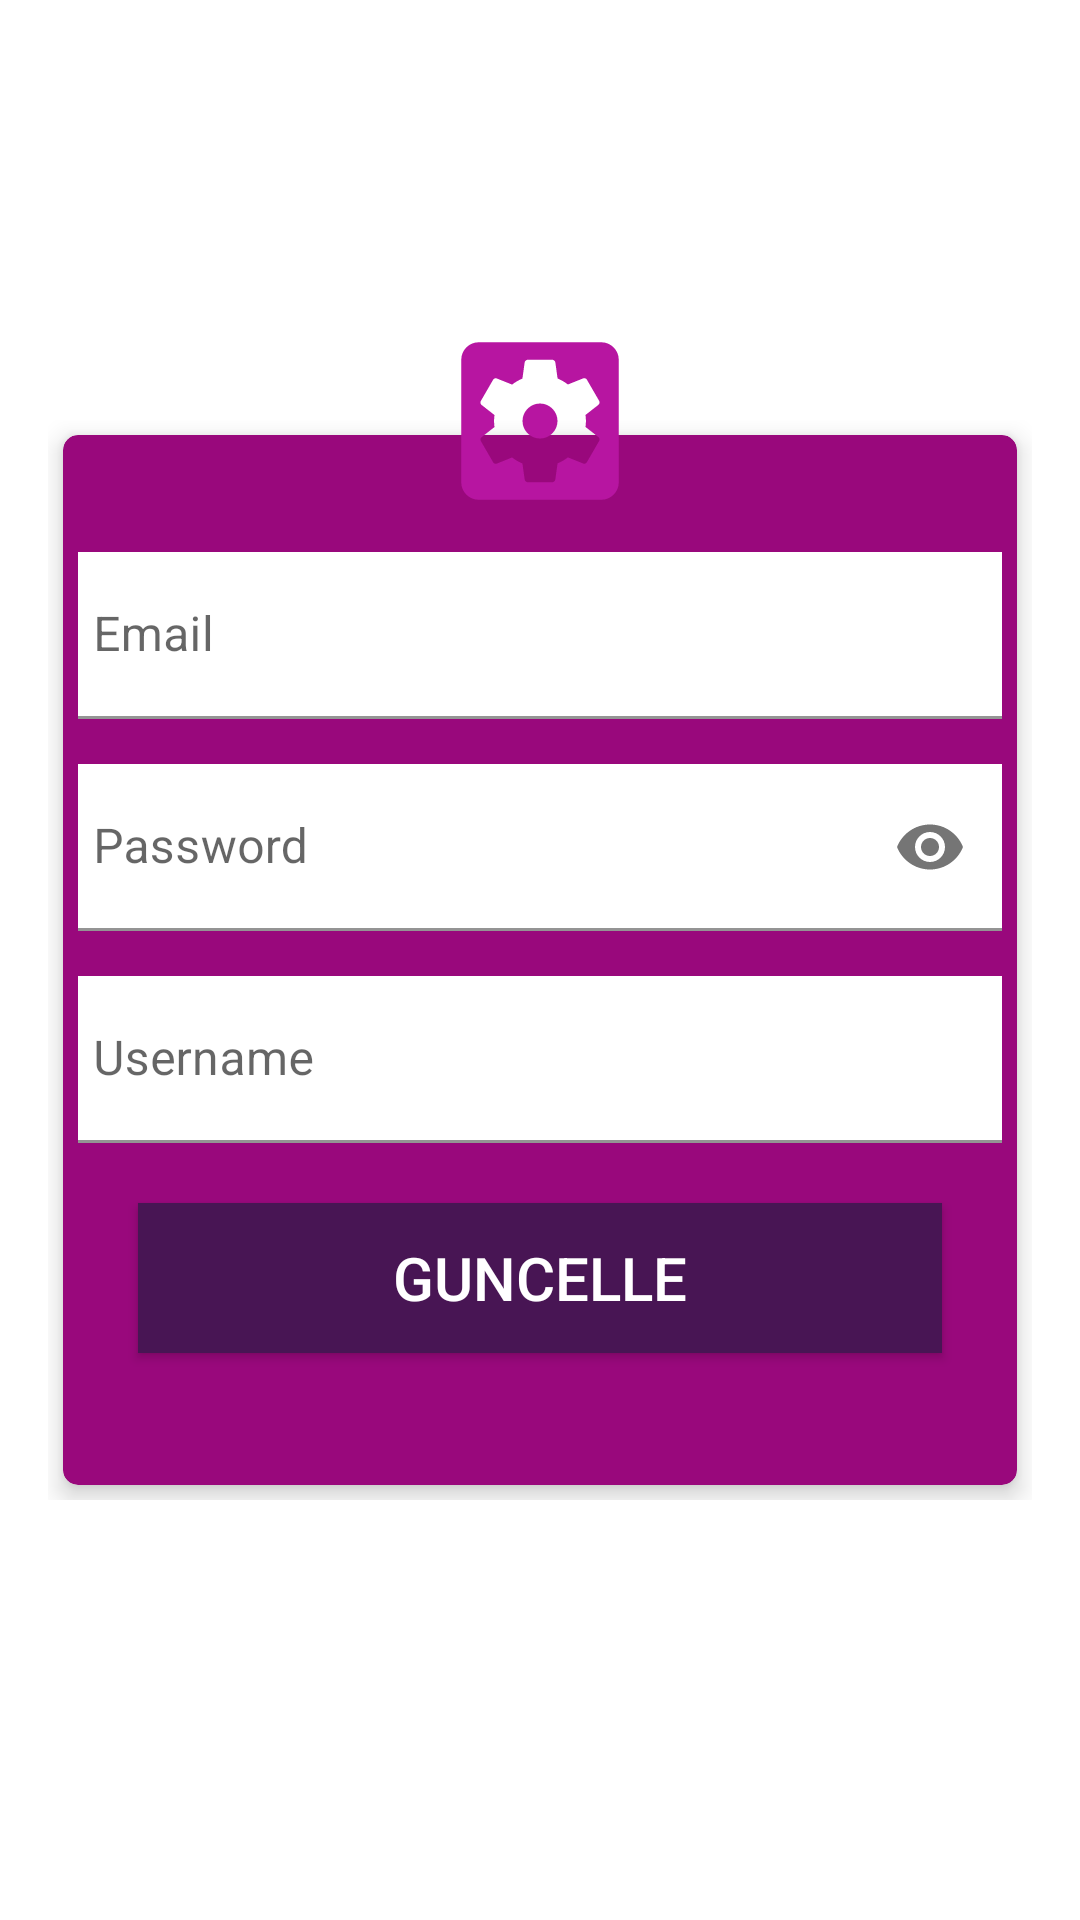

Android layout source for this screen:
<!-- AndroidManifest.xml: application theme Theme.CikcanmiApp -->
<!-- res/layout/fragment_settings.xml -->
<?xml version="1.0" encoding="utf-8"?>
<RelativeLayout
    xmlns:android="http://schemas.android.com/apk/res/android"
    xmlns:tools="http://schemas.android.com/tools"
    xmlns:app="http://schemas.android.com/apk/res-auto"
    android:layout_width="match_parent"
    android:layout_height="match_parent"
    android:background="@color/white"
    android:gravity="center"
    android:padding="16dp"
    tools:context=".SignUp">

    <RelativeLayout
        android:layout_width="match_parent"
        android:layout_height="wrap_content"
        android:layout_gravity="center">

        <androidx.cardview.widget.CardView
            android:layout_width="match_parent"
            android:layout_height="350dp"
            android:layout_marginStart="5dp"
            android:layout_marginTop="5dp"
            android:layout_marginEnd="5dp"
            android:layout_marginBottom="5dp"
            android:padding="10dp"
            app:cardBackgroundColor="#99087C"
            app:cardCornerRadius="5dp"
            app:cardElevation="5dp">

            <LinearLayout
                android:layout_width="match_parent"
                android:layout_height="wrap_content"
                android:layout_gravity="center"
                android:layout_margin="5dp"
                android:orientation="vertical">

                <com.google.android.material.textfield.TextInputLayout
                    android:id="@+id/emailError"
                    android:layout_width="match_parent"
                    android:layout_height="wrap_content"
                    android:layout_marginTop="5dp">

                    <EditText
                        android:id="@+id/txtUpdateEmail"
                        android:layout_width="match_parent"
                        android:layout_height="wrap_content"
                        android:layout_marginTop="10dp"
                        android:background="@color/white"
                        android:hint="@string/prompt_email"
                        android:inputType="textEmailAddress"
                        android:maxLines="1"
                        android:paddingStart="5dp"
                        android:singleLine="true" />

                </com.google.android.material.textfield.TextInputLayout>

                <com.google.android.material.textfield.TextInputLayout
                    android:id="@+id/usernameError"
                    android:layout_width="match_parent"
                    android:layout_height="wrap_content"
                    android:layout_marginTop="5dp"
                    app:passwordToggleEnabled="true">

                    <EditText
                        android:id="@+id/txtUpdatePassword"
                        android:layout_width="match_parent"
                        android:layout_height="wrap_content"
                        android:layout_marginTop="10dp"
                        android:background="@color/white"
                        android:hint="@string/prompt_password"
                        android:inputType="textPassword"

                        android:maxLines="1"
                        android:paddingStart="5dp"
                        android:singleLine="true" />

                </com.google.android.material.textfield.TextInputLayout>

                <com.google.android.material.textfield.TextInputLayout
                    android:id="@+id/passError"
                    android:layout_width="match_parent"
                    android:layout_height="wrap_content"
                    android:layout_marginTop="5dp">

                    <EditText
                        android:id="@+id/txtUpdateUsername"
                        android:layout_width="match_parent"
                        android:layout_height="wrap_content"
                        android:layout_marginTop="10dp"
                        android:background="@color/white"
                        android:hint="Username"
                        android:maxLines="1"
                        android:paddingStart="5dp"
                        android:singleLine="true" />

                </com.google.android.material.textfield.TextInputLayout>


                <androidx.appcompat.widget.AppCompatButton
                    android:id="@+id/btnUpdate"
                    android:layout_width="match_parent"
                    android:layout_height="50dp"
                    android:layout_margin="20dp"
                    android:background="#481554"
                    android:text="GUNCELLE"
                    android:textColor="@android:color/white"
                    android:textSize="20sp" />
            </LinearLayout>
        </androidx.cardview.widget.CardView>
    </RelativeLayout>

    <ImageView
        android:id="@+id/profileIcon"
        android:layout_width="100dp"
        android:layout_height="100dp"
        android:layout_centerHorizontal="true"
        android:layout_marginTop="-50dp"
        android:background="@drawable/round_background"
        android:padding="15dp"
        android:src="@drawable/ic_baseline_settings_applications_24" />

</RelativeLayout>
<!-- resources referenced by this layout -->
<resources>
  <color name="white">#FFFFFFFF</color>
  <!-- drawable ic_baseline_settings_applications_24 (drawable) -->
  <vector android:height="24dp" android:tint="#B715A1"
      android:viewportHeight="24" android:viewportWidth="24"
      android:width="24dp" xmlns:android="http://schemas.android.com/apk/res/android">
      <path android:fillColor="@android:color/white" android:pathData="M12,10c-1.1,0 -2,0.9 -2,2s0.9,2 2,2 2,-0.9 2,-2 -0.9,-2 -2,-2zM19,3L5,3c-1.11,0 -2,0.9 -2,2v14c0,1.1 0.89,2 2,2h14c1.11,0 2,-0.9 2,-2L21,5c0,-1.1 -0.89,-2 -2,-2zM17.25,12c0,0.23 -0.02,0.46 -0.05,0.68l1.48,1.16c0.13,0.11 0.17,0.3 0.08,0.45l-1.4,2.42c-0.09,0.15 -0.27,0.21 -0.43,0.15l-1.74,-0.7c-0.36,0.28 -0.76,0.51 -1.18,0.69l-0.26,1.85c-0.03,0.17 -0.18,0.3 -0.35,0.3h-2.8c-0.17,0 -0.32,-0.13 -0.35,-0.29l-0.26,-1.85c-0.43,-0.18 -0.82,-0.41 -1.18,-0.69l-1.74,0.7c-0.16,0.06 -0.34,0 -0.43,-0.15l-1.4,-2.42c-0.09,-0.15 -0.05,-0.34 0.08,-0.45l1.48,-1.16c-0.03,-0.23 -0.05,-0.46 -0.05,-0.69 0,-0.23 0.02,-0.46 0.05,-0.68l-1.48,-1.16c-0.13,-0.11 -0.17,-0.3 -0.08,-0.45l1.4,-2.42c0.09,-0.15 0.27,-0.21 0.43,-0.15l1.74,0.7c0.36,-0.28 0.76,-0.51 1.18,-0.69l0.26,-1.85c0.03,-0.17 0.18,-0.3 0.35,-0.3h2.8c0.17,0 0.32,0.13 0.35,0.29l0.26,1.85c0.43,0.18 0.82,0.41 1.18,0.69l1.74,-0.7c0.16,-0.06 0.34,0 0.43,0.15l1.4,2.42c0.09,0.15 0.05,0.34 -0.08,0.45l-1.48,1.16c0.03,0.23 0.05,0.46 0.05,0.69z"/>
  </vector>
  <string name="prompt_email">Email</string>
  <string name="prompt_password">Password</string>
  <style name="Theme.CikcanmiApp" parent="Theme.MaterialComponents.DayNight.NoActionBar">
          
          <item name="colorPrimary">@color/purple_500</item>
          <item name="colorPrimaryVariant">@color/purple_700</item>
          <item name="colorOnPrimary">@color/white</item>
          
          <item name="colorSecondary">@color/teal_200</item>
          <item name="colorSecondaryVariant">@color/teal_700</item>
          <item name="colorOnSecondary">@color/black</item>
          
          <item name="android:statusBarColor" tools:targetApi="l">?attr/colorPrimaryVariant</item>
          
      </style>
  <color name="purple_500">#FF6200EE</color>
  <color name="purple_700">#FF3700B3</color>
  <color name="teal_200">#FF03DAC5</color>
  <color name="teal_700">#FF018786</color>
  <color name="black">#FF000000</color>
</resources>
